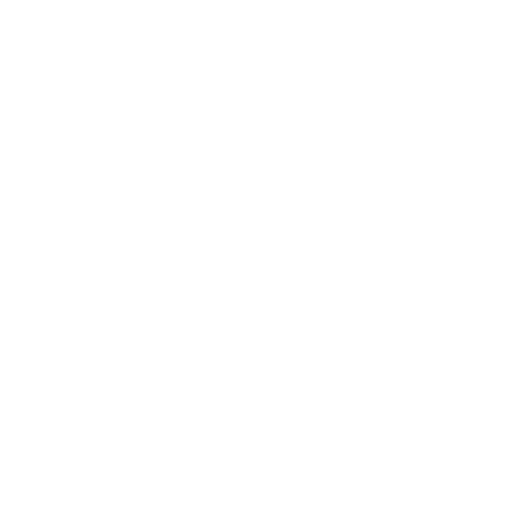
t = 0.00 s
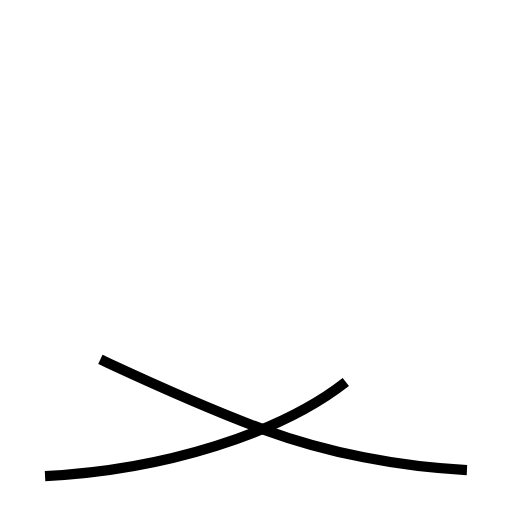
t = 2.07 s
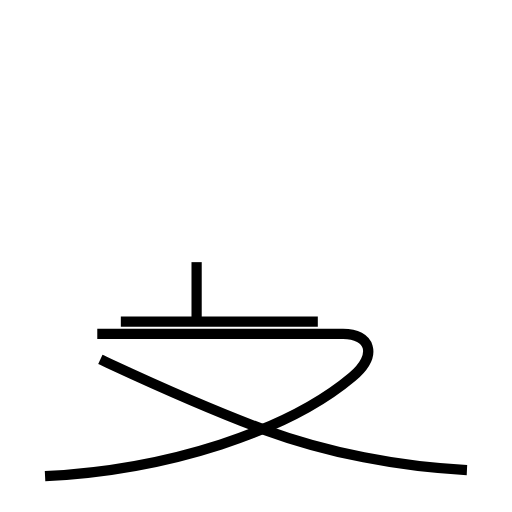
t = 3.75 s
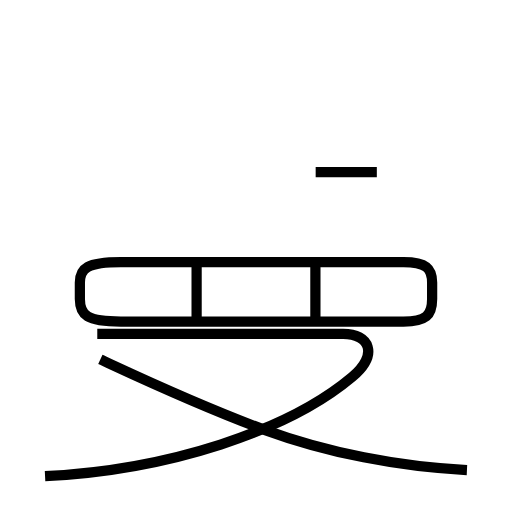
t = 5.83 s
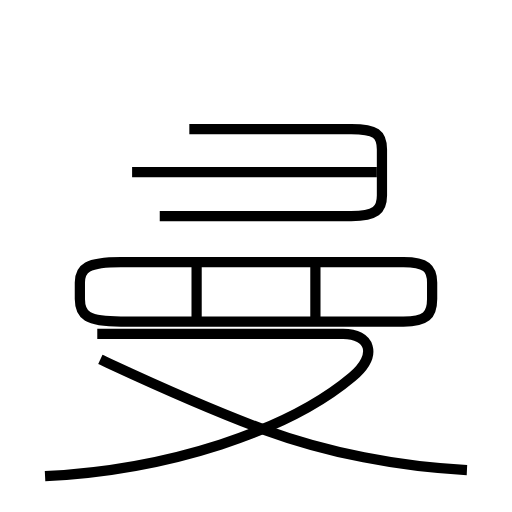
t = 7.79 s
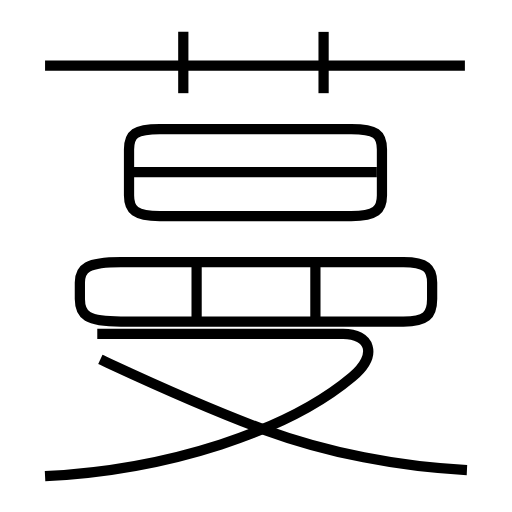
t = 9.86 s

The animated SVG that drew these frames (rendered in a browser with its animation timeline set to each time). Animation: 10 SMIL elements (animate=10); one cycle of 9.86 s.

<?xml version='1.0' encoding='utf-8'?>
<svg viewBox="0.0 -6.0 50.0 50.0" version="1.1" xmlns="http://www.w3.org/2000/svg"><rect x="-1000" y="-1000" width="2000" height="2000" stroke="white" fill="white" /><g style="fill:none;stroke:#000000;stroke-width:1"><path d="M 45.6 1.9 C 39.0 1.6 31.9 0.2 25.9 -2.0 C 18.9 -4.6 12.2 -7.8 9.8 -8.9 " transform="translate(0.0 38.0)" stroke-dasharray="37.677708475441804" stroke-dashoffset="37.677708475441804"><animate attributeName="stroke-dashoffset" from="37.677708475441804" to="0" dur="1.130331254263254s" begin="0s; anim_end.end" fill="freeze" id="anim0" /></path><path d="M 4.4 2.5 C 16.4 1.9 28.1 -1.9 34.4 -7.2 C 37.0 -9.4 36.1 -11.4 33.5 -11.4 L 9.5 -11.4 " transform="translate(0.0 38.0)" stroke-dasharray="62.38570672666" stroke-dashoffset="62.38570672666"><animate attributeName="stroke-dashoffset" from="62.38570672666" to="0" dur="1.8715712017997999s" begin="anim0.end" fill="freeze" id="anim1" /></path><path d="M 19.2 -12.7 L 19.2 -18.4 " transform="translate(0.0 38.0)" stroke-dasharray="5.699999999999999" stroke-dashoffset="5.699999999999999"><animate attributeName="stroke-dashoffset" from="5.699999999999999" to="0" dur="0.17099999999999999s" begin="anim1.end" fill="freeze" id="anim2" /></path><path d="M 11.8 -12.6 L 39.4 -12.6 C 41.6 -12.6 42.2 -13.2 42.2 -14.8 L 42.2 -16.4 C 42.2 -17.8 41.6 -18.4 39.4 -18.4 L 11.8 -18.4 C 8.5 -18.4 7.8 -17.8 7.8 -16.4 L 7.8 -14.8 C 7.8 -13.2 8.5 -12.6 11.8 -12.6 Z " transform="translate(0.0 38.0)" stroke-dasharray="76.96328566589027" stroke-dashoffset="76.96328566589027"><animate attributeName="stroke-dashoffset" from="76.96328566589027" to="0" dur="2.308898569976708s" begin="anim2.end" fill="freeze" id="anim3" /></path><path d="M 30.8 -12.7 L 30.8 -18.4 " transform="translate(0.0 38.0)" stroke-dasharray="5.699999999999999" stroke-dashoffset="5.699999999999999"><animate attributeName="stroke-dashoffset" from="5.699999999999999" to="0" dur="0.17099999999999999s" begin="anim3.end" fill="freeze" id="anim4" /></path><path d="M 36.8 -27.2 L 12.9 -27.2 " transform="translate(0.0 38.0)" stroke-dasharray="23.9" stroke-dashoffset="23.9"><animate attributeName="stroke-dashoffset" from="23.9" to="0" dur="0.717s" begin="anim4.end" fill="freeze" id="anim5" /></path><path d="M 15.6 -22.9 L 34.3 -22.9 C 36.7 -22.9 37.3 -23.5 37.3 -24.9 L 37.3 -29.4 C 37.3 -30.9 36.7 -31.4 34.3 -31.4 L 15.6 -31.4 C 13.2 -31.4 12.6 -30.9 12.6 -29.4 L 12.6 -24.9 C 12.6 -23.5 13.2 -22.9 15.6 -22.9 Z " transform="translate(0.0 38.0)" stroke-dasharray="63.219414420586766" stroke-dashoffset="63.219414420586766"><animate attributeName="stroke-dashoffset" from="63.219414420586766" to="0" dur="1.8965824326176028s" begin="anim5.end" fill="freeze" id="anim6" /></path><path d="M 17.9 -34.9 L 17.9 -40.9 " transform="translate(0.0 38.0)" stroke-dasharray="6.0" stroke-dashoffset="6.0"><animate attributeName="stroke-dashoffset" from="6.0" to="0" dur="0.18s" begin="anim6.end" fill="freeze" id="anim7" /></path><path d="M 45.4 -37.6 L 4.4 -37.6 " transform="translate(0.0 38.0)" stroke-dasharray="41.0" stroke-dashoffset="41.0"><animate attributeName="stroke-dashoffset" from="41.0" to="0" dur="1.23s" begin="anim7.end" fill="freeze" id="anim8" /></path><path d="M 31.6 -34.9 L 31.6 -40.9" transform="translate(0.0 38.0)" stroke-dasharray="6.0" stroke-dashoffset="6.0"><animate attributeName="stroke-dashoffset" from="6.0" to="0" dur="0.18s" begin="anim8.end" fill="freeze" id="anim_end" /></path></g></svg>
